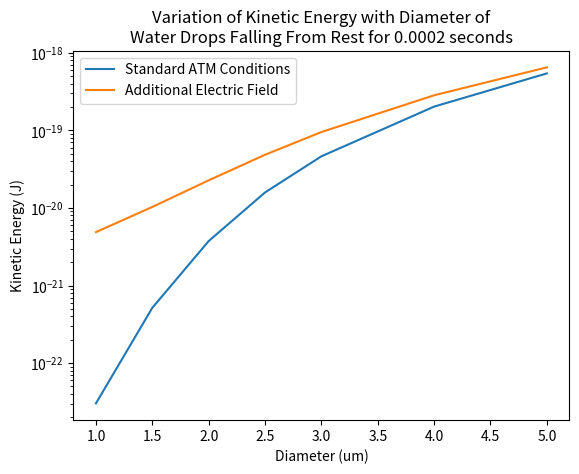

Source code (Python):
#!/usr/bin/env python
#
# Name:
#   fall_velocity.py
#
# Purpose:
#   To calculate the kinetic energy of liquid water drops in standard
#       atmospheric conditions and in the presence of an electric field,
#       and plot the variation of kinetic energy with droplet radius.
#       The program takes each radius and uses forward finite differences to
#       calculate the velocity of a water droplet of each radius at a time of
#       0.0002 seconds, using a time step of 1e-7.  Both the standard velocity
#       and the velocity in the presence of an electric field are calculated
#       at the same time.  The final velocities and kinetic energies are then
#       outputed to a file. The Kinetic Energies are then added to lists so
#       they can be graphed.
#
# Syntax:
#   python fall_velocity.py
#
#   Input: None
#
#   Output: File containing the diameters in micrometers, and the two kinetic
#           energies, one for standard atmospheric conditions and one with an
#           additional electric field.
#
# Execution Example:
#   Linux example: python fall_velocity.py
#
# Modification History:
#   2017/08/28 - Lance Wilson:  Created.
#   2017/08/29 - Lance Wilson:  Added loop over radius and time.
#   2017/08/30 - Lance Wilson:  Added the second case, and graphing.
#   2017/09/01 - Lance Wilson:  Added comments.
#   2017/09/06 - Lance Wilson:  Added comments.
#
# Verification of Data:   
#
# Copyright 2017 Lance Wilson

import math
import matplotlib.pyplot as plt
import numpy as np

# Constants
rho_w = 999.102     # Density of water (kg/m^3).
eta = 1.812e-5      # Dynamic Viscosity of Air (kg/(m*s)).
g = 9.810           # Acceleration due to gravity (m/s^2).
q = 1.60217646e-19  # Charge of proton (coulombs).
E = 3e6             # Atmospheric electric field "breakdown" threshold (V/m).

# Radius of water droplet in units of meters.
radii = np.array([1.0e-6, 1.5e-6, 2.0e-6, 2.5e-6, 3.0e-6, 4.0e-6, 5.0e-6])

# Time interval in seconds.
time_step = 1e-7
# Kinetic Energy for Case 1 (standard atmospheric conditions, no Electric
#   Field) (Joules).
KE1 = []
# Kinetic Energy, Case 2 (Additional Electric Field) (Joules).
KE2 = []
# List of the final velocities for Case 1 (m/s).
v_final1 = []
# Final velocity for Case 2.
v_final2 = []

# File output containing the Diameter of each drop and the kinetic energies
#   in Joules in both standard atmospheric conditions and with an added
#   electric field in the direction of the gravitational force. 
outfile = open('fall_velocity.out', 'w')

# Loop for standard atmospheric conditions.
for radius in radii:
    # Initial Velocity (m/s)
    v_initial1 = 0.0
    v_initial2 = 0.0
    t_initial = 0.0
    # mass = density * volume (units: kg)
    m = rho_w*(4.0/3.0)*math.pi*math.pow((radius),3)

    outfile.write('For radius ' + str(radius*1e6) + ' um:\n')
    outfile.write('Time step    Velocity (standard)    Velocity (Electric Field)\n')

    while (t_initial <= 0.0002):
        # The following equation is a calculation of the acceleration of the
        #   water droplet, with increments of velocity calculated at intervals
        #   of 1e-7 seconds. The equation is derived from Newton's First Law,
        #   where F/m = dv/dt.  The sum of forces in this case is gravitational
        #   force, drag force, and the force induced by the electric field,
        #   with gravity and the electric field forces pointed downward and
        #   the drag force resisting their motion.
        # For first case where Electric field is omitted.
        dv1 = (g - 6*math.pi*eta*radius*v_initial1/m)*time_step
        # For second case when an electric field exists.
        dv2 = (g + q*E/m - 6*math.pi*eta*radius*v_initial2/m)*time_step

        # Create a string to output a whole line to the file, containing the
        #   time, the velocity in standard conditions (in meters/second), and
        #   the velocity with the addition of an electric field (m/s).
        string_var = str(t_initial) + '    ' + str(v_initial1) + '    ' + str(v_initial2) + '\n'
        outfile.write(string_var)

        # As the code iterates through the loop, the increment of velocity is
        #   accumulated onto the initial velocity, with each knew velocity
        #   being used to calculate the increment at the next step.
        v_initial1 += dv1
        v_initial2 += dv2

        t_initial += time_step

    v_final1.append(v_initial1)
    v_final2.append(v_initial2)
    KE1.append(0.5 * m * math.pow(v_initial1,2))
    KE2.append(0.5 * m * math.pow(v_initial2,2))

outfile.close()

# Final plot containing the comparison of the two kinetic energies as the
#   radius of the water droplets increases.
plt.plot((radii*1e6), KE1, label='Standard ATM Conditions')
plt.plot((radii*1e6), KE2, label='Additional Electric Field')
plt.yscale('log')
plt.title('Variation of Kinetic Energy with Diameter of\nWater Drops Falling From Rest for 0.0002 seconds')
plt.xlabel('Diameter (um)')
plt.ylabel('Kinetic Energy (J)')
plt.legend(loc='best')
plt.savefig('fall_velocity.png', dpi=400)
